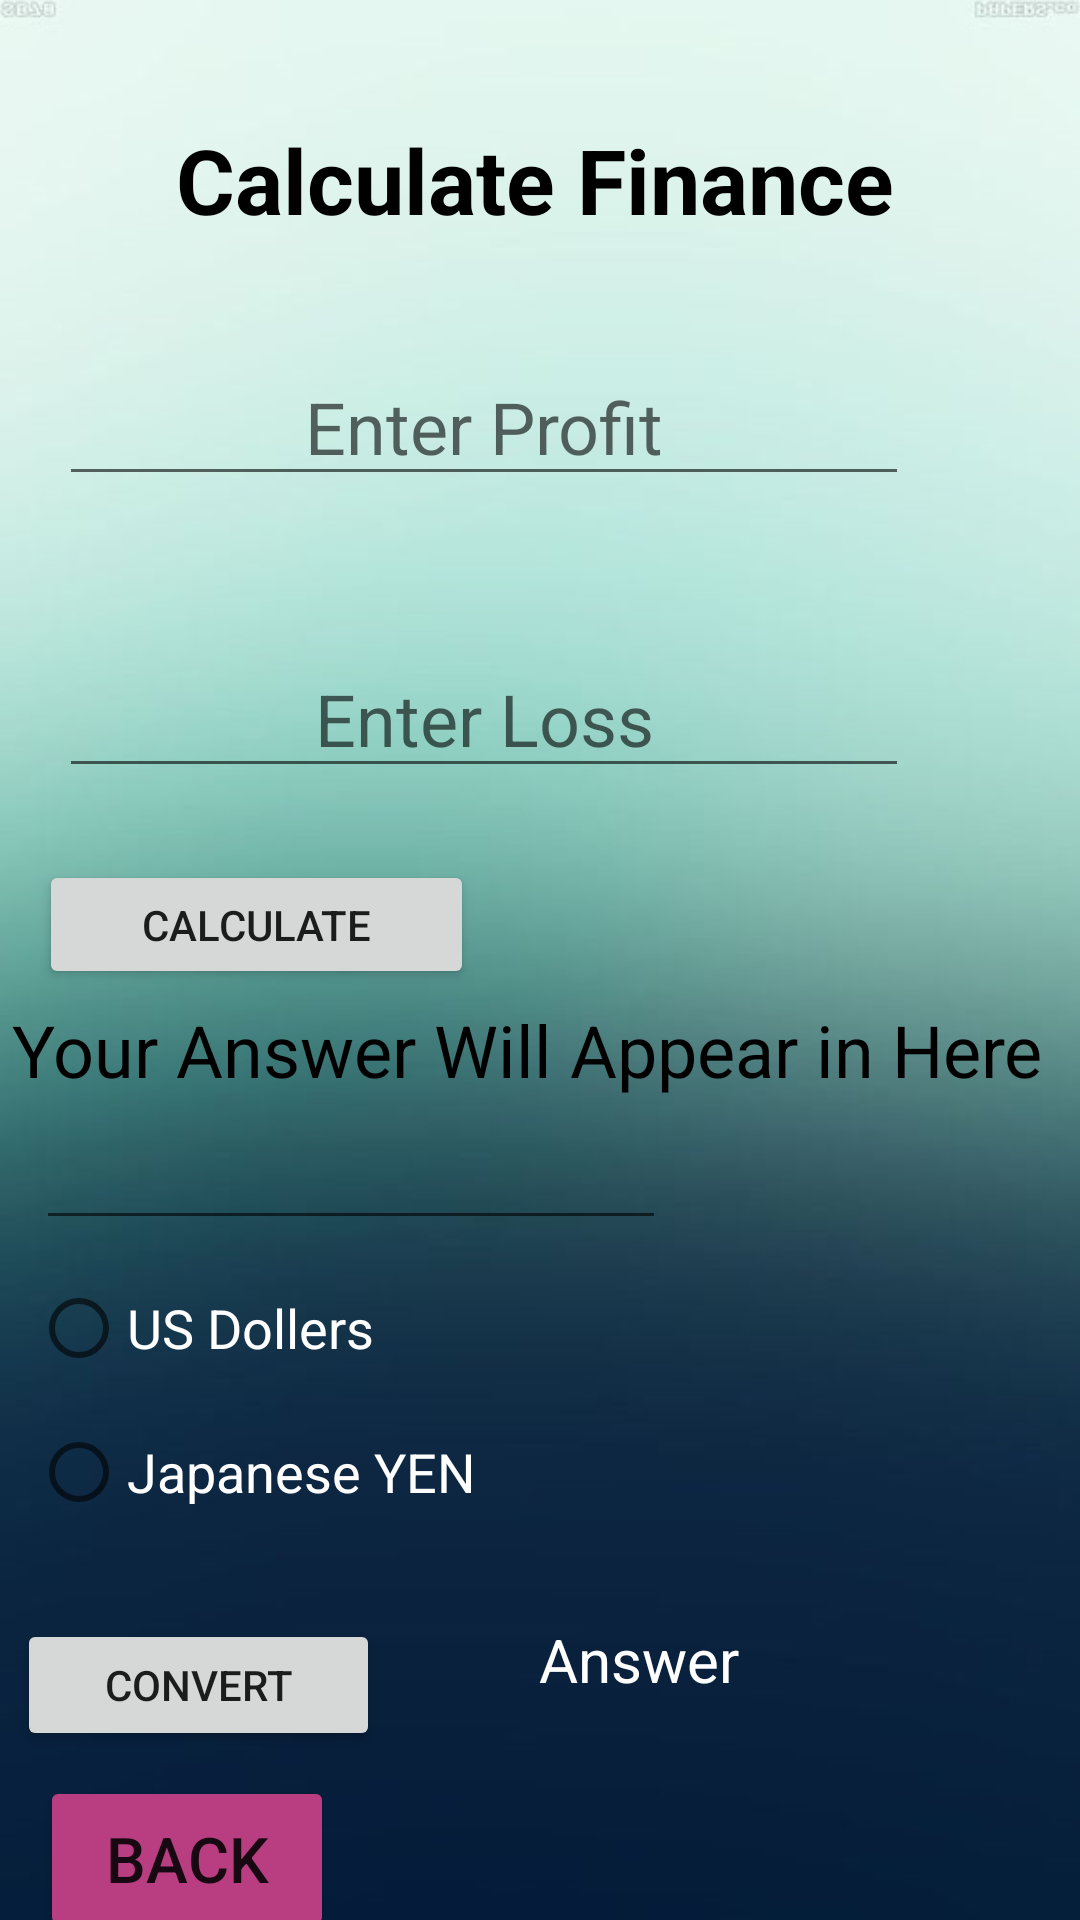

The Android layout XML behind this screen, and the referenced resources:
<!-- AndroidManifest.xml: application theme Theme.Innova -->
<!-- res/layout/activity_admin_main.xml -->
<?xml version="1.0" encoding="utf-8"?>
<androidx.constraintlayout.widget.ConstraintLayout xmlns:android="http://schemas.android.com/apk/res/android"
    xmlns:app="http://schemas.android.com/apk/res-auto"
    xmlns:tools="http://schemas.android.com/tools"
    android:id="@+id/InpTextProf"
    android:layout_width="match_parent"
    android:layout_height="match_parent"
    android:background="@drawable/back"
    android:textAlignment="center"
    tools:context=".AdminCalculation">

    <TextView
        android:id="@+id/LblTopic"
        android:layout_width="wrap_content"
        android:layout_height="wrap_content"
        android:text="@string/Topic1"
        android:textColor="@color/black"
        android:textAlignment="center"
        android:textSize="30sp"
        android:textStyle="bold"
        app:layout_constraintBottom_toBottomOf="parent"
        app:layout_constraintEnd_toEndOf="parent"
        app:layout_constraintHorizontal_bias="0.486"
        app:layout_constraintStart_toStartOf="parent"
        app:layout_constraintTop_toTopOf="parent"
        app:layout_constraintVertical_bias="0.066" />

    <EditText
        android:id="@+id/TbinputNo"
        android:layout_width="wrap_content"
        android:layout_height="wrap_content"
        android:layout_marginTop="36dp"
        android:ems="10"
        android:hint="@string/InputHint2"
        android:textColor="@color/black"
        android:inputType="number"
        android:textAlignment="center"
        android:textSize="24sp"
        app:layout_constraintEnd_toEndOf="parent"
        app:layout_constraintHorizontal_bias="0.255"
        app:layout_constraintStart_toStartOf="parent"
        app:layout_constraintTop_toBottomOf="@+id/LblTopic" />

    <EditText
        android:id="@+id/TbinputNo1"
        android:layout_width="wrap_content"
        android:layout_height="wrap_content"
        android:layout_marginTop="48dp"
        android:ems="10"
        android:textColor="@color/black"
        android:hint="@string/InputHint15"
        android:inputType="number"
        android:textAlignment="center"
        android:textSize="24sp"
        app:layout_constraintEnd_toEndOf="parent"
        app:layout_constraintHorizontal_bias="0.255"
        app:layout_constraintStart_toStartOf="parent"
        app:layout_constraintTop_toBottomOf="@+id/TbinputNo" />

    <Button
        android:id="@+id/BtnCalc"
        android:layout_width="145dp"
        android:layout_height="43dp"
        android:layout_marginTop="24dp"
        android:onClick="CalcAge"
        android:text="@string/BtnName3"
        app:layout_constraintEnd_toEndOf="parent"
        app:layout_constraintHorizontal_bias="0.06"
        app:layout_constraintStart_toStartOf="parent"
        app:layout_constraintTop_toBottomOf="@+id/TbinputNo1" />

    <TextView
        android:id="@+id/LblAns"
        android:layout_width="wrap_content"
        android:layout_height="wrap_content"
        android:layout_marginTop="4dp"
        android:textColor="@color/black"
        android:text="@string/txtAns4"
        android:textSize="24sp"
        app:layout_constraintEnd_toEndOf="parent"
        app:layout_constraintHorizontal_bias="0.235"
        app:layout_constraintStart_toStartOf="parent"
        app:layout_constraintTop_toBottomOf="@+id/BtnCalc" />

    <RadioGroup
        android:id="@+id/radioGroup"
        android:layout_width="260dp"
        android:layout_height="105dp"
        app:layout_constraintBottom_toBottomOf="parent"
        app:layout_constraintEnd_toEndOf="parent"
        app:layout_constraintHorizontal_bias="0.105"
        app:layout_constraintStart_toStartOf="parent"
        app:layout_constraintTop_toBottomOf="@+id/LblAns"
        app:layout_constraintVertical_bias="0.312">

        <RadioButton
            android:id="@+id/RbUs"
            android:layout_width="match_parent"
            android:layout_height="wrap_content"
            android:text="@string/Us6"
            android:textColor="@color/white"
            android:textSize="18dp" />

        <RadioButton
            android:id="@+id/RbYen"
            android:layout_width="match_parent"
            android:layout_height="wrap_content"
            android:textColor="@color/white"
            android:text="@string/Yen7"
            android:textSize="18dp" />

    </RadioGroup>

    <Button
        android:id="@+id/BtnCal"
        android:layout_width="121dp"
        android:layout_height="44dp"
        android:layout_marginTop="16dp"
        android:text="@string/Con8"
        app:layout_constraintEnd_toStartOf="@+id/LblMon"
        app:layout_constraintHorizontal_bias="0.2"
        app:layout_constraintStart_toStartOf="parent"
        app:layout_constraintTop_toBottomOf="@+id/radioGroup" />

    <TextView
        android:id="@+id/LblMon"
        android:layout_width="126dp"
        android:layout_height="41dp"
        android:layout_marginTop="16dp"
        android:layout_marginEnd="84dp"
        android:text="@string/mon9"
        android:textColor="@color/white"
        android:textAlignment="center"
        android:textSize="20sp"
        app:layout_constraintEnd_toEndOf="parent"
        app:layout_constraintTop_toBottomOf="@+id/radioGroup" />

    <EditText
        android:id="@+id/Input"
        android:layout_width="wrap_content"
        android:layout_height="wrap_content"
        android:ems="10"
        android:inputType="numberDecimal"
        android:textColor="@color/white"
        app:layout_constraintBottom_toTopOf="@+id/radioGroup"
        app:layout_constraintEnd_toEndOf="parent"
        app:layout_constraintHorizontal_bias="0.079"
        app:layout_constraintStart_toStartOf="parent"
        app:layout_constraintTop_toBottomOf="@+id/LblAns"
        app:layout_constraintVertical_bias="0.52" />

    <Button
        android:id="@+id/btnBack1"
        android:layout_width="98dp"
        android:layout_height="55dp"
        android:layout_gravity="center"

        android:layout_marginTop="12dp"
        android:backgroundTint="#B83E81"
        android:gravity="center"
        android:text="Back"
        android:textSize="21dp"
        app:layout_constraintBottom_toBottomOf="parent"
        app:layout_constraintEnd_toEndOf="parent"
        app:layout_constraintHorizontal_bias="0.051"
        app:layout_constraintStart_toStartOf="parent"
        app:layout_constraintTop_toBottomOf="@+id/LblMon"
        app:layout_constraintVertical_bias="0.088" />

</androidx.constraintlayout.widget.ConstraintLayout>
<!-- resources referenced by this layout -->
<resources>
  <!-- drawable back: jpg bitmap (drawable, 30416 bytes) -->
  <string name="BtnName3">Calculate</string>
  <string name="Con8">Convert</string>
  <string name="InputHint15">Enter Loss</string>
  <string name="InputHint2">Enter Profit </string>
  <string name="Topic1">Calculate Finance</string>
  <string name="Us6">US Dollers</string>
  <string name="Yen7">Japanese YEN</string>
  <string name="mon9">Answer</string>
  <string name="txtAns4">Your Answer Will Appear in Here</string>
  <style name="Theme.Innova" parent="Theme.MaterialComponents.DayNight.DarkActionBar">
          
          <item name="colorPrimary">@color/purple_500</item>
          <item name="colorPrimaryVariant">@color/purple_700</item>
          <item name="colorOnPrimary">@color/white</item>
          
          <item name="colorSecondary">@color/teal_200</item>
          <item name="colorSecondaryVariant">@color/teal_700</item>
          <item name="colorOnSecondary">@color/black</item>
          
          <item name="android:statusBarColor">?attr/colorPrimaryVariant</item>
          
      </style>
  <!-- not gathered from this repository: default colours our renderer supplied (Android Studio template values) -->
  <color name="purple_500">#FF6200EE</color>
  <color name="purple_700">#FF3700B3</color>
  <color name="teal_200">#FF03DAC5</color>
  <color name="teal_700">#FF018786</color>
  <color name="black">#FF000000</color>
  <color name="white">#FFFFFFFF</color>
</resources>
